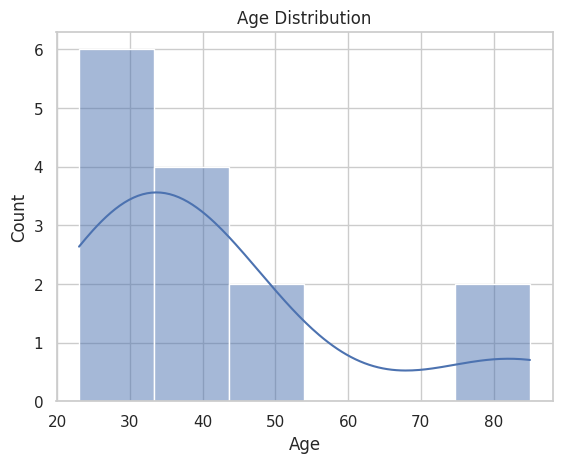
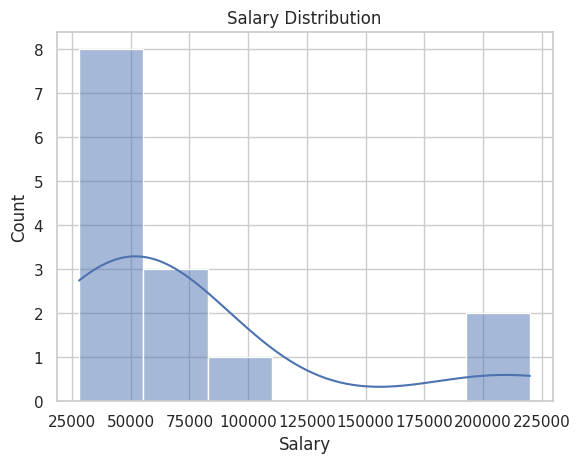
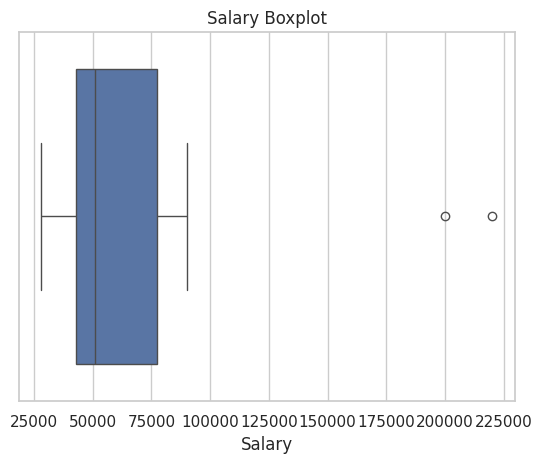
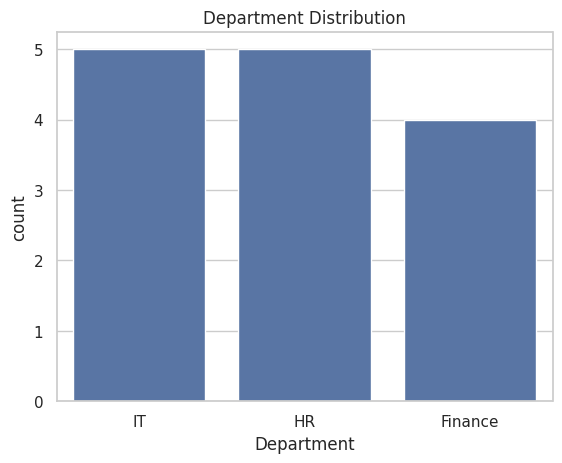
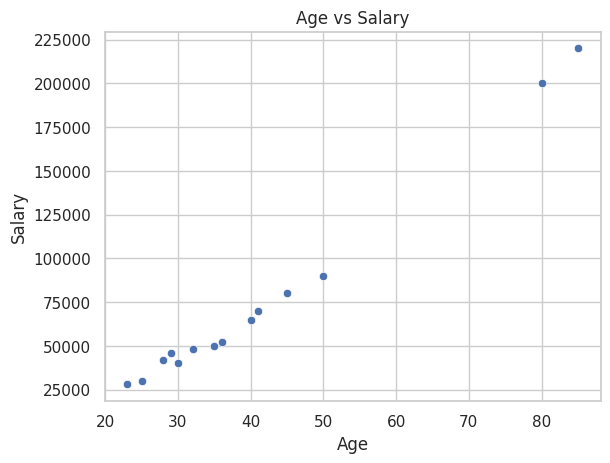
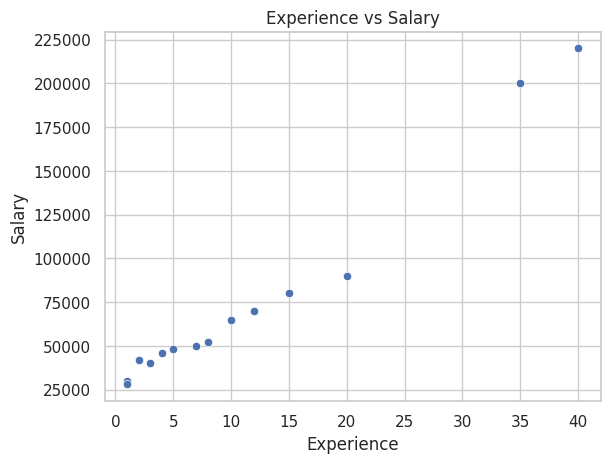
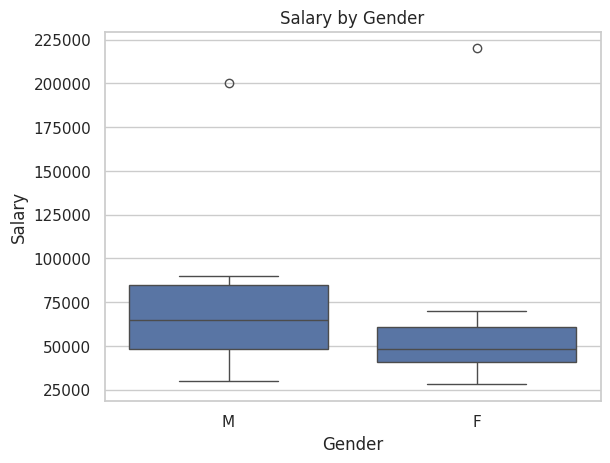
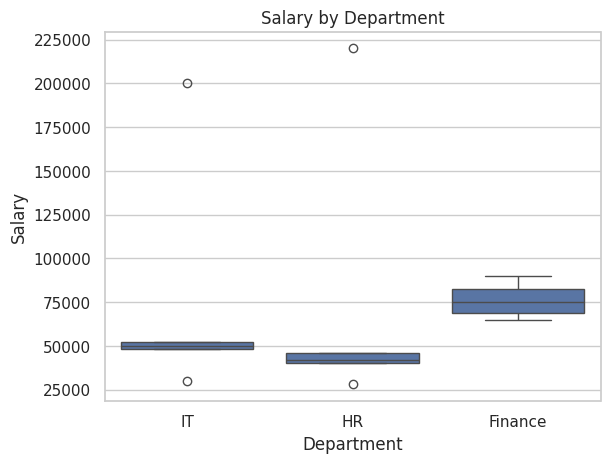
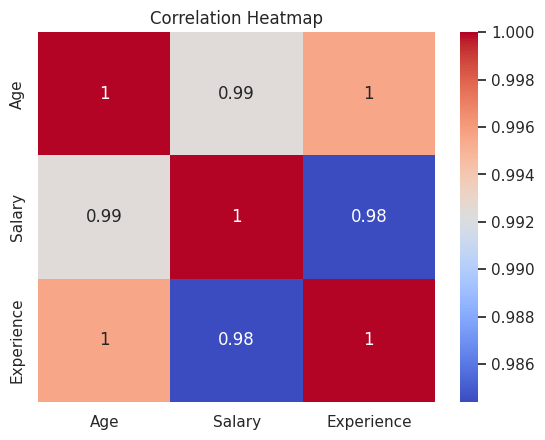
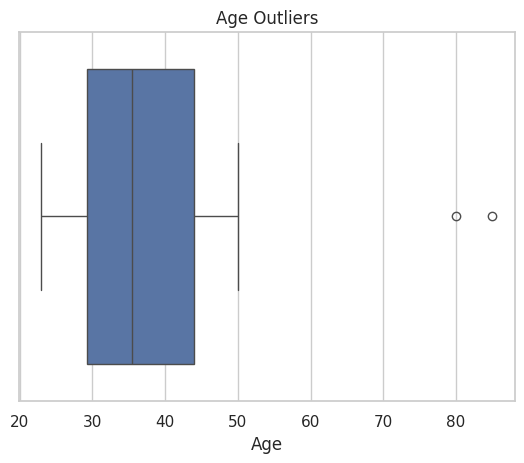
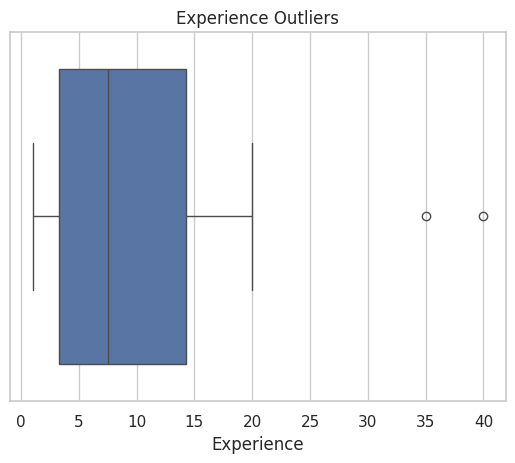

Reproduce these figures in Python, in order.
import pandas as pd
import matplotlib.pyplot as plt
import seaborn as sns
sns.set(style="whitegrid")

data = {
    "Age": [25,30,35,40,28,32,45,50,23,36,29,41, 80, 85],   # 80, 85 → outliers
    "Salary": [30000,40000,50000,65000,42000,48000,80000,90000,28000,52000,46000,70000, 200000, 220000],  # high outliers
    "Experience": [1,3,7,10,2,5,15,20,1,8,4,12, 35, 40],   # outliers
    "Department": ["IT","HR","IT","Finance","HR","IT","Finance","Finance","HR","IT","HR","Finance","IT","HR"],
    "Gender": ["M","F","M","M","F","F","M","M","F","F","M","F","M","F"]
}
df = pd.DataFrame(data)

print("\nFirst 5 rows:")
print(df.head())

print("\nLast 5 rows:")
print(df.tail())

# Dataset shape
print("\nDataset shape (rows, columns):", df.shape)

# Data types and missing values
print("\nDataset info:")
print(df.info())

# Summary statistics for numerical columns
print("\nSummary statistics:")
print(df.describe())

plt.figure()
sns.histplot(df["Age"], kde=True)
plt.title("Age Distribution")
plt.show()

#HISTOGRAM — Distribution of Salary
plt.figure()
sns.histplot(df["Salary"], kde=True)
plt.title("Salary Distribution")
plt.show()

#BOXPLOT — Detect spread & outliers in Salary
plt.figure()
sns.boxplot(x=df["Salary"])
plt.title("Salary Boxplot")
plt.show()

# CATEGORICAL ANALYSIS — Frequency counts
print("\nDepartment counts:")
print(df["Department"].value_counts())

print("\nGender counts:")
print(df["Gender"].value_counts())

# Bar plot for categorical variable
plt.figure()
sns.countplot(x="Department", data=df)
plt.title("Department Distribution")
plt.show()

# SCATTER PLOT — Age vs Salary
plt.figure()
sns.scatterplot(x="Age", y="Salary", data=df)
plt.title("Age vs Salary")
plt.show()

# SCATTER PLOT — Experience vs Salary
plt.figure()
sns.scatterplot(x="Experience", y="Salary", data=df)
plt.title("Experience vs Salary")
plt.show()

# BOXPLOT — Salary by Gender
plt.figure()
sns.boxplot(x="Gender", y="Salary", data=df)
plt.title("Salary by Gender")
plt.show()

# BOXPLOT — Salary by Department
plt.figure()
sns.boxplot(x="Department", y="Salary", data=df)
plt.title("Salary by Department")
plt.show()


# Correlation matrix (numerical columns only)
corr_matrix = df.corr(numeric_only=True)
print("\nCorrelation Matrix:")
print(corr_matrix)

# HEATMAP — visualize correlations
plt.figure()
sns.heatmap(corr_matrix, annot=True, cmap="coolwarm")
plt.title("Correlation Heatmap")
plt.show()



# Boxplot for Age
plt.figure()
sns.boxplot(x=df["Age"])
plt.title("Age Outliers")
plt.show()

# Boxplot for Experience
plt.figure()
sns.boxplot(x=df["Experience"])
plt.title("Experience Outliers")
plt.show()


print("\n===== SAMPLE INSIGHTS =====")
print("1. Salary increases with Experience and Age (positive correlation).")
print("2. Finance department shows higher salary range.")
print("3. No extreme outliers detected in Age or Experience.")
print("4. Gender distribution appears balanced.")
print("5. Experience strongly influences Salary.")

